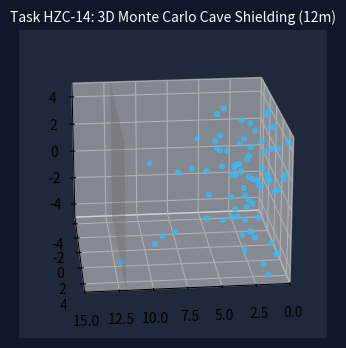
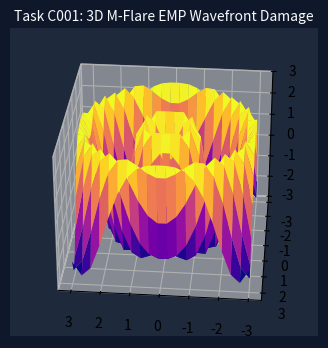

Here is the Python script that generated these plots, in order:
#!/usr/bin/env python3
"""
【HZC-14 / C001】第3話: 3D 12m岩盤モンテカルロ遮蔽 & 3D M型フレアEMP
"""
import os
import numpy as np
import matplotlib
matplotlib.use('Agg')
import matplotlib.pyplot as plt
from mpl_toolkits.mplot3d import Axes3D
import matplotlib.animation as animation

def run_simulation(out_dir="./sim_assets_3d"):
    os.makedirs(out_dir, exist_ok=True)
    
    # 1. 安定: 3Dモンテカルロ岩盤粒子衰退
    fig = plt.figure(figsize=(6, 4), dpi=80)
    fig.patch.set_facecolor('#0f172a')
    ax = fig.add_subplot(111, projection='3d')
    
    def update_3d_mc(frame):
        ax.clear()
        ax.set_facecolor('#1e293b')
        ax.set_title("Task HZC-14: 3D Monte Carlo Cave Shielding (12m)", color='#f8fafc', fontsize=10)
        
        n_p = 80
        x = np.random.exponential(scale=3.0, size=n_p)
        y = np.random.uniform(-5, 5, size=n_p)
        z = np.random.uniform(-5, 5, size=n_p)
        
        yb, zb = np.mgrid[-5:5:8j, -5:5:8j]
        xb = 12 * np.ones_like(yb)
        ax.plot_surface(xb, yb, zb, color='#78716c', alpha=0.3)
        
        ax.scatter(x[x < 12], y[x < 12], z[x < 12], c='#38bdf8', s=12, alpha=0.7)
        ax.set_xlim(0, 15)
        ax.set_ylim(-5, 5)
        ax.set_zlim(-5, 5)
        ax.view_init(elev=20, azim=frame*4)

    ani1 = animation.FuncAnimation(fig, update_3d_mc, frames=22, interval=80)
    ani1.save(os.path.join(out_dir, "sim_ep3_cave_radiation_shielding_3d.gif"), writer='pillow')
    plt.close()

    # 2. 失敗: 3D EMP波動
    fig = plt.figure(figsize=(6, 4), dpi=80)
    fig.patch.set_facecolor('#0f172a')
    ax = fig.add_subplot(111, projection='3d')

    x = np.linspace(-3, 3, 20)
    y = np.linspace(-3, 3, 20)
    X, Y = np.meshgrid(x, y)

    def update_3d_emp(frame):
        ax.clear()
        ax.set_facecolor('#1e293b')
        ax.set_title("Task C001: 3D M-Flare EMP Wavefront Damage", color='#f8fafc', fontsize=10)
        
        R = np.sqrt(X**2 + Y**2) + 0.1
        Z = np.sin(3 * R - frame * 0.4) * np.exp(frame * 0.05)
        ax.plot_surface(X, Y, Z, cmap='plasma')
        ax.set_zlim(-3, 3)
        ax.view_init(elev=30, azim=frame*5)

    ani2 = animation.FuncAnimation(fig, update_3d_emp, frames=20, interval=80)
    ani2.save(os.path.join(out_dir, "sim_ep3_solar_flare_emp_burn_3d.gif"), writer='pillow')
    plt.close()

if __name__ == "__main__":
    run_simulation()
